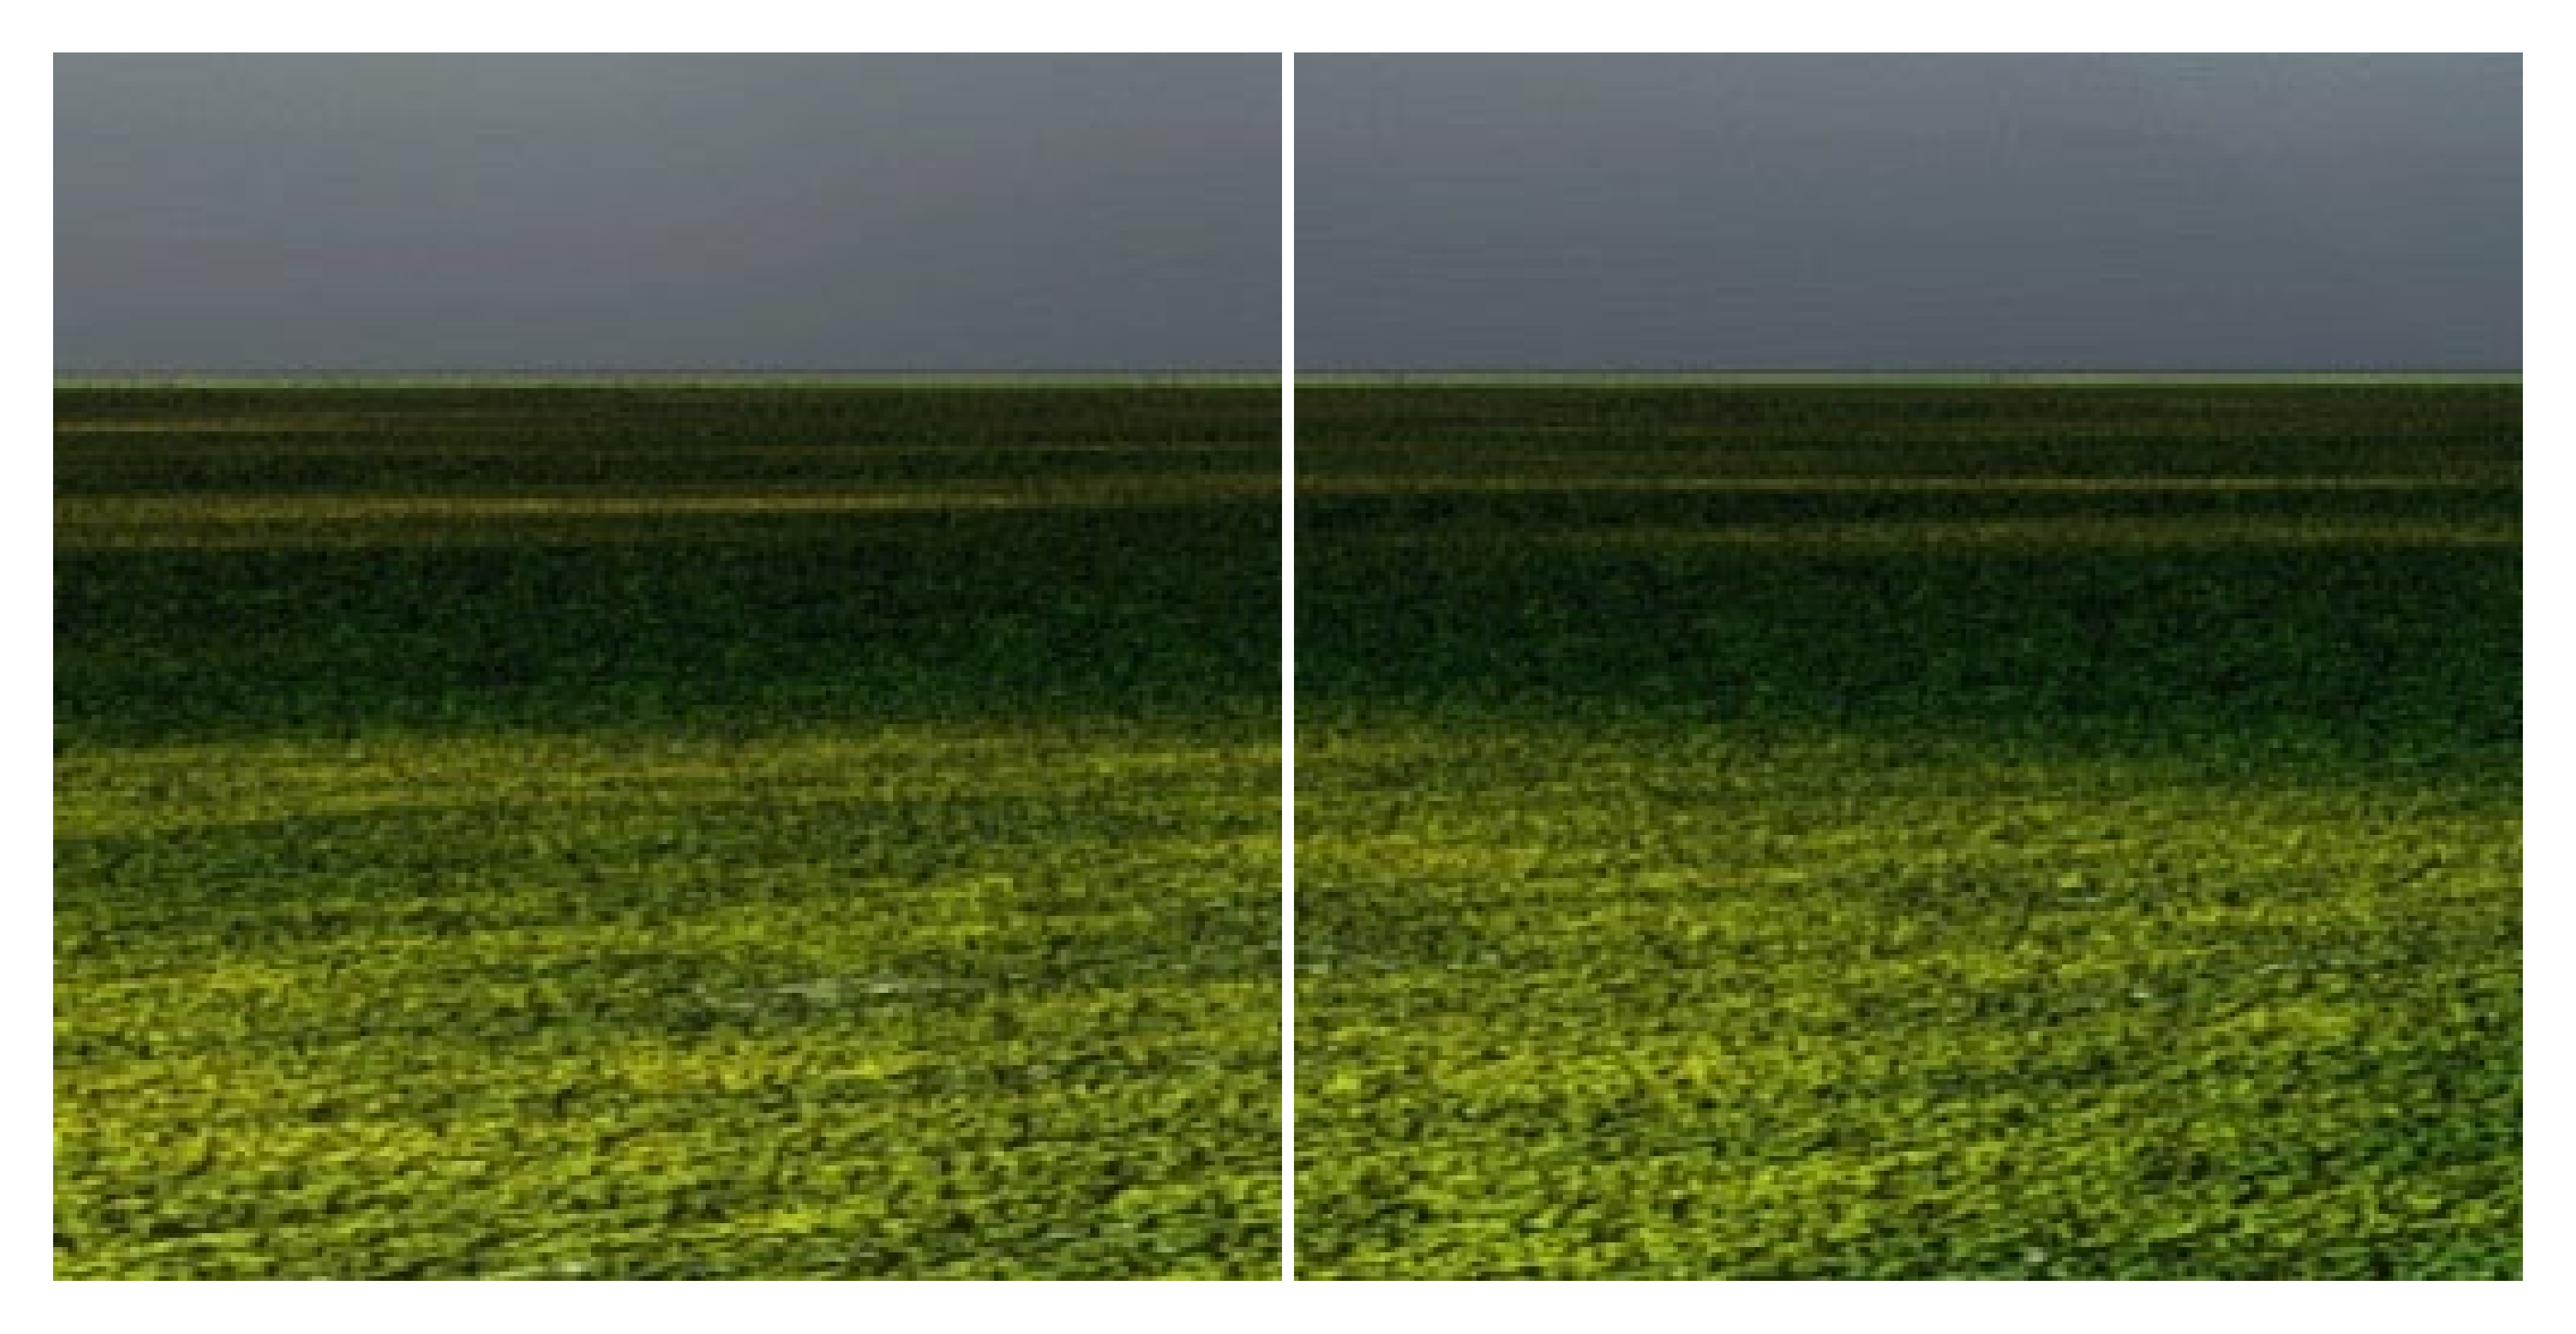

Source code (Python):
import os
from util import patchifyAdaptive, uint2float, float2tensor, tensor2uint, calcPSNR, uint2tensor, unpatchifyAdaptive
import torch
import matplotlib.pyplot as plt
from mpl_toolkits.axes_grid1.inset_locator import zoomed_inset_axes
from dataclasses import dataclass
from PIL import Image
import numpy as np

@dataclass
class ZoomParams:
    xpos: int
    ypos: int
    size: int
    color = 'white'
    zoom = 2.
    padding = .5


def makePlot(images = [], title="Title", savePath=None, show=False):
    fig, ax = plt.subplots(1, 2)
    ax[0].imshow(images[0])
    ax[0].axis("off")
    ax[1].imshow(images[1])
    ax[1].axis("off")
    plt.subplots_adjust(wspace=0.01, hspace=0)
    if savePath:
        plt.savefig(savePath, bbox_inches='tight', dpi=800)
    if show:
        plt.show()

def makeSamplePlot(model, images, sigmas, title, subtitles=None, zoomParams=None, figLocation='test'):
    fig = plt.figure(constrained_layout=True)
    fig.suptitle(title, fontsize=26)
    fig.set_figheight(6 * len(images))
    fig.set_figwidth(20)
    subfigs = fig.subfigures(nrows=len(images), ncols=1, hspace=.15)
    for row, subfig in enumerate(subfigs):
        if subtitles:
            subfig.suptitle(subtitles[row], fontsize=20)
        img_H = np.asarray(Image.open(images[row]))
        img_H = uint2float(img_H)
        img_L = np.copy(img_H)
        img_L += np.random.normal(0, sigmas[row]/255.0, img_L.shape)
        img_L = float2tensor(img_L)
        img_H = float2tensor(img_H)
        with torch.no_grad():
            img_E = model(img_L.unsqueeze(0).cuda())  
        HL_psnr = calcPSNR(img_H, img_L)
        HE_psnr = calcPSNR(img_H, img_E.cpu())
        img_H = tensor2uint(img_H)
        img_L = tensor2uint(img_L)
        img_E = tensor2uint(img_E.squeeze(0))

        axs = subfig.subplots(nrows=1, ncols=3) 
        labels = [
            f"Noisy image ({HL_psnr:.4f} dB)",
            f"Denoised image ({HE_psnr:.4f} dB)",
            "Reference image"
        ]
        plotRow(axs, [img_L, img_E, img_H], labels, zoomParams[row] if zoomParams else None)
    plt.savefig(figLocation, bbox_inches='tight',  facecolor="w", dpi=400)

def makeSamplePlotISO(model, images, title, zoomParams=None, figLocation='test2'):
    fig, ax = plt.subplots(3,3, gridspec_kw={ "wspace": 0.0 })
    fig.suptitle(title, fontsize=26)
    fig.set_figheight(6 * len(images))
    fig.set_figwidth(16)
    for row, axis in enumerate(ax):
        img_H = images[row]["img_H"]
        img_L = images[row]["img_L"]
        img_L = uint2tensor(img_L)
        img_H = uint2tensor(img_H)
        with torch.no_grad():
            img_E = model(img_L.unsqueeze(0).cuda())  
        HL_psnr = calcPSNR(img_H, img_L)
        HE_psnr = calcPSNR(img_H, img_E.cpu())
        img_H = tensor2uint(img_H)
        img_L = tensor2uint(img_L)
        img_E = tensor2uint(img_E.squeeze(0))

        labels = [
            f"Noisy image ({HL_psnr:.4f} dB)",
            f"Denoised image ({HE_psnr:.4f} dB)",
            "Reference image"
        ]
        plotRow(axis, [img_L, img_E, img_H], labels, zoomParams[row] if zoomParams else None)
    plt.savefig(figLocation, bbox_inches='tight',  facecolor="w", dpi=400)

def makePlotRealISO(images, model, savePath=None, zoomParams=None):
    for idx, image in enumerate(images):
        _, ax = plt.subplots(1, 2)
        ax[0].imshow(image)
        ax[0].axis("off")
        height, width = image.shape[:2]
        patches = patchifyAdaptive(image)
        denoised = []
        for row in patches:
            denoisedrow = []
            for patch in row:
                tensor = uint2tensor(patch).cuda()
                denoisedrow.append(tensor2uint(model(tensor.unsqueeze(0)).squeeze(0)))
            denoised.append(denoisedrow)
        denoisedImg = unpatchifyAdaptive(denoised, width, height)
        ax[1].imshow(denoisedImg)
        ax[1].axis("off")
        plt.subplots_adjust(wspace=0.01, hspace=0)
        if zoomParams:
            insetZoom(ax[0], image, zoomParams[idx])
            insetZoom(ax[1], denoisedImg, zoomParams[idx])
        if savePath:
            dir = os.path.dirname(savePath[idx])
            if not os.path.isdir(dir):
                os.makedirs(dir)
            plt.savefig(savePath[idx], bbox_inches='tight', dpi=800)

def plotRow(axes, imgs, labels, zoomParams: ZoomParams=None):
    for index, axis in enumerate(axes):
        axis.tick_params(
            bottom=False,
            left=False,
            labelleft=False,
            labelbottom=False)
        axis.imshow(imgs[index])
        axis.set_xlabel(labels[index], fontsize=14)
        if zoomParams:
            insetZoom(axis, imgs[index], zoomParams)

def insetZoom(axis, image, zoomParams: ZoomParams):
    inset_axes = zoomed_inset_axes(axis,
                               zoom=zoomParams.zoom, 
                               loc='upper right', 
                               borderpad=zoomParams.padding)
    inset_axes.set_xlim(zoomParams.xpos, zoomParams.xpos + zoomParams.size)
    inset_axes.set_ylim(zoomParams.ypos + zoomParams.size, zoomParams.ypos)
    for spine in inset_axes.spines.values():
            spine.set_edgecolor(zoomParams.color)
            spine.set_alpha(0.5)
    inset_axes.tick_params(
        bottom=False,      # ticks along the bottom edge are off
        left=False,
        labelleft=False,
        labelbottom=False)
    inset_axes.imshow(image)
    axis.indicate_inset_zoom(inset_axes, edgecolor=zoomParams.color)
            
# ---------------------------------- Utility --------------------------------- #

def scanFolder(dir, outputFormat):
    """Scan folder for all files and then return list of them
    and formatted list with filenames formated into outputFormat."""
    dirFiles = []
    formattedFiles = []
    for file in os.listdir(dir):
        dirFiles.append(os.path.join(dir, file))
        formattedFiles.append(outputFormat.format(os.path.splitext(file)[0]))
    return { "input": dirFiles, "output": formattedFiles }